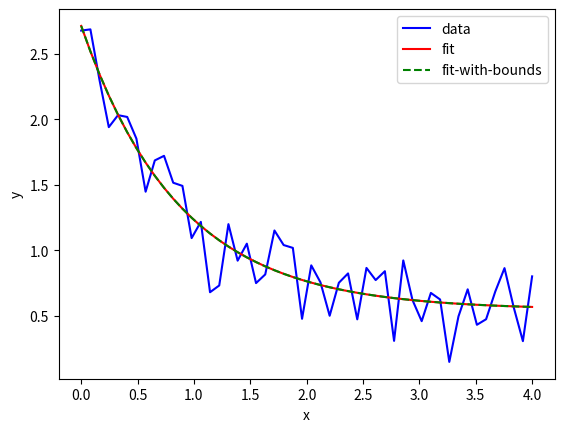

This chart was generated by the following Python code:
import numpy as np
import matplotlib.pyplot as plt
from scipy.optimize import curve_fit

def func(x, a, b, c):
    return a * np.exp(-b * x) + c

# define the data to be fit with some noise

xdata = np.linspace(0, 4, 50)
y = func(xdata, 2.5, 1.3, 0.5)
y_noise = 0.2 * np.random.normal(size=xdata.size)
ydata = y + y_noise
plt.plot(xdata, ydata, 'b-', label='data')

# Fit for the parameters a, b, c of the function `func`

popt, pcov = curve_fit(func, xdata, ydata)
plt.plot(xdata, func(xdata, *popt), 'r-', label='fit')

# Constrain the optimization to the region of ``0 < a < 3``, ``0 < b < 2``
# and ``0 < c < 1``:

popt, pcov = curve_fit(func, xdata, ydata, bounds=(0, [3., 2., 1.]))
plt.plot(xdata, func(xdata, *popt), 'g--', label='fit-with-bounds')

plt.xlabel('x')
plt.ylabel('y')
plt.legend()
plt.show()